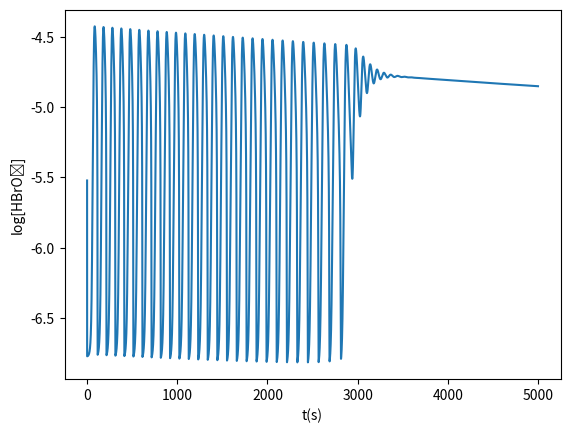

Reproduce this figure in Python.
###########imports##################
import numpy as np
import matplotlib.pyplot as plt
from math import log10
from scipy.integrate import odeint

#### input dos valores ############
k1=2
k2=10^6
k3=10
k4=2000
k5=1

A0=1
B0=1
H =0.8
f=0.7
b=0.1

X0 = k3*H*A0/(2*k4)
Y0=k3*A0/k2
Z0=(k3*H*A0)**2/(k4*k5*B0)
t0=1/(k5*B0)
eps=k5*B0/(k3*H*A0)
delta=2*k4*k5*B0/(k2*k3*H**2*A0)
q=2*k1*k4/(k2*k3)
alpha=2*A0/Z0
q=2*(k1*k2)/(k3*k4)

####condições iniciais

a0=0.035
x0=0.0015
z0=0.015

#### resolvendo as ODEs ###################
def odes (y, tau):

  x = y[0]
  z = y[1]
  a = y[2]

  dxdtau = (a*x-x**2-f*b*z*(x-q*a)/(x+q*a))*(1/eps)
  dzdtau = a*x - b*z
  dadtau = (x**2/2 - a*x - f*b*q*a*z/(x+q*a))*(1/alpha)

  return [dxdtau, dzdtau, dadtau]

####condições iniciais ######
y0 = [x0, z0, a0]

###definindo os vetores dos resultados #####
tau = np.linspace(0,5000,500000)
y = odeint(odes,y0,tau)

x = y[:,0]

x = np.array(x)
X = x*X0
logX = np.log10(X)

########## plots #################3
plt.plot(tau, logX)
plt.xlabel('t(s)')
plt.ylabel('log[HBrO\u2082]')